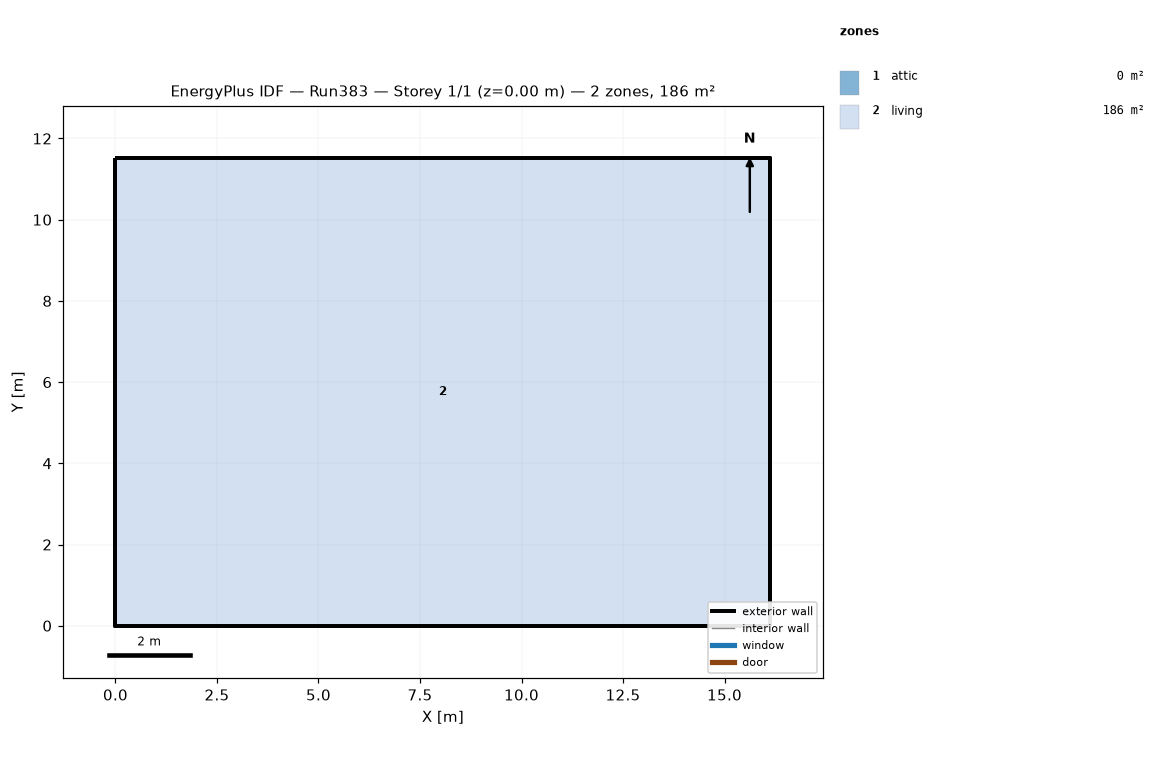
=== STOREY PLAN SPEC (per zone: floor XY polygon, exterior-wall plan segments, windows/doors) ===
zone 1: attic  (0.0 m²)
  exterior wall: (16.13, 0.00) – (16.13, 11.52) – (16.13, 5.76)  [17.3 m]
  exterior wall: (0.00, 11.52) – (0.00, 0.00) – (0.00, 5.76)  [17.3 m]
zone 2: living  (185.8 m²)
  floor: (0.00, 0.00) (0.00, 11.52) (16.13, 11.52) (16.13, 0.00)
  exterior wall: (0.00, 0.00) – (16.13, 0.00)  [16.1 m]
  exterior wall: (16.13, 0.00) – (16.13, 11.52)  [11.5 m]
  exterior wall: (16.13, 11.52) – (0.00, 11.52)  [16.1 m]
  exterior wall: (0.00, 11.52) – (0.00, 0.00)  [11.5 m]

=== DERIVED (storey summary) ===
Building: Run383
Storey: 1 of 1  (floor level z = 0.00 m)
Storey gross floor area: 185.8 m²
Zones on this storey: 2
  - attic: floor 0.0 m²; exterior wall 34.6 m (15.8 m²); WWR 0.0%
  - living: floor 185.8 m²; exterior wall 55.3 m (269.7 m²); WWR 0.0%
Zone adjacency: (none detected)